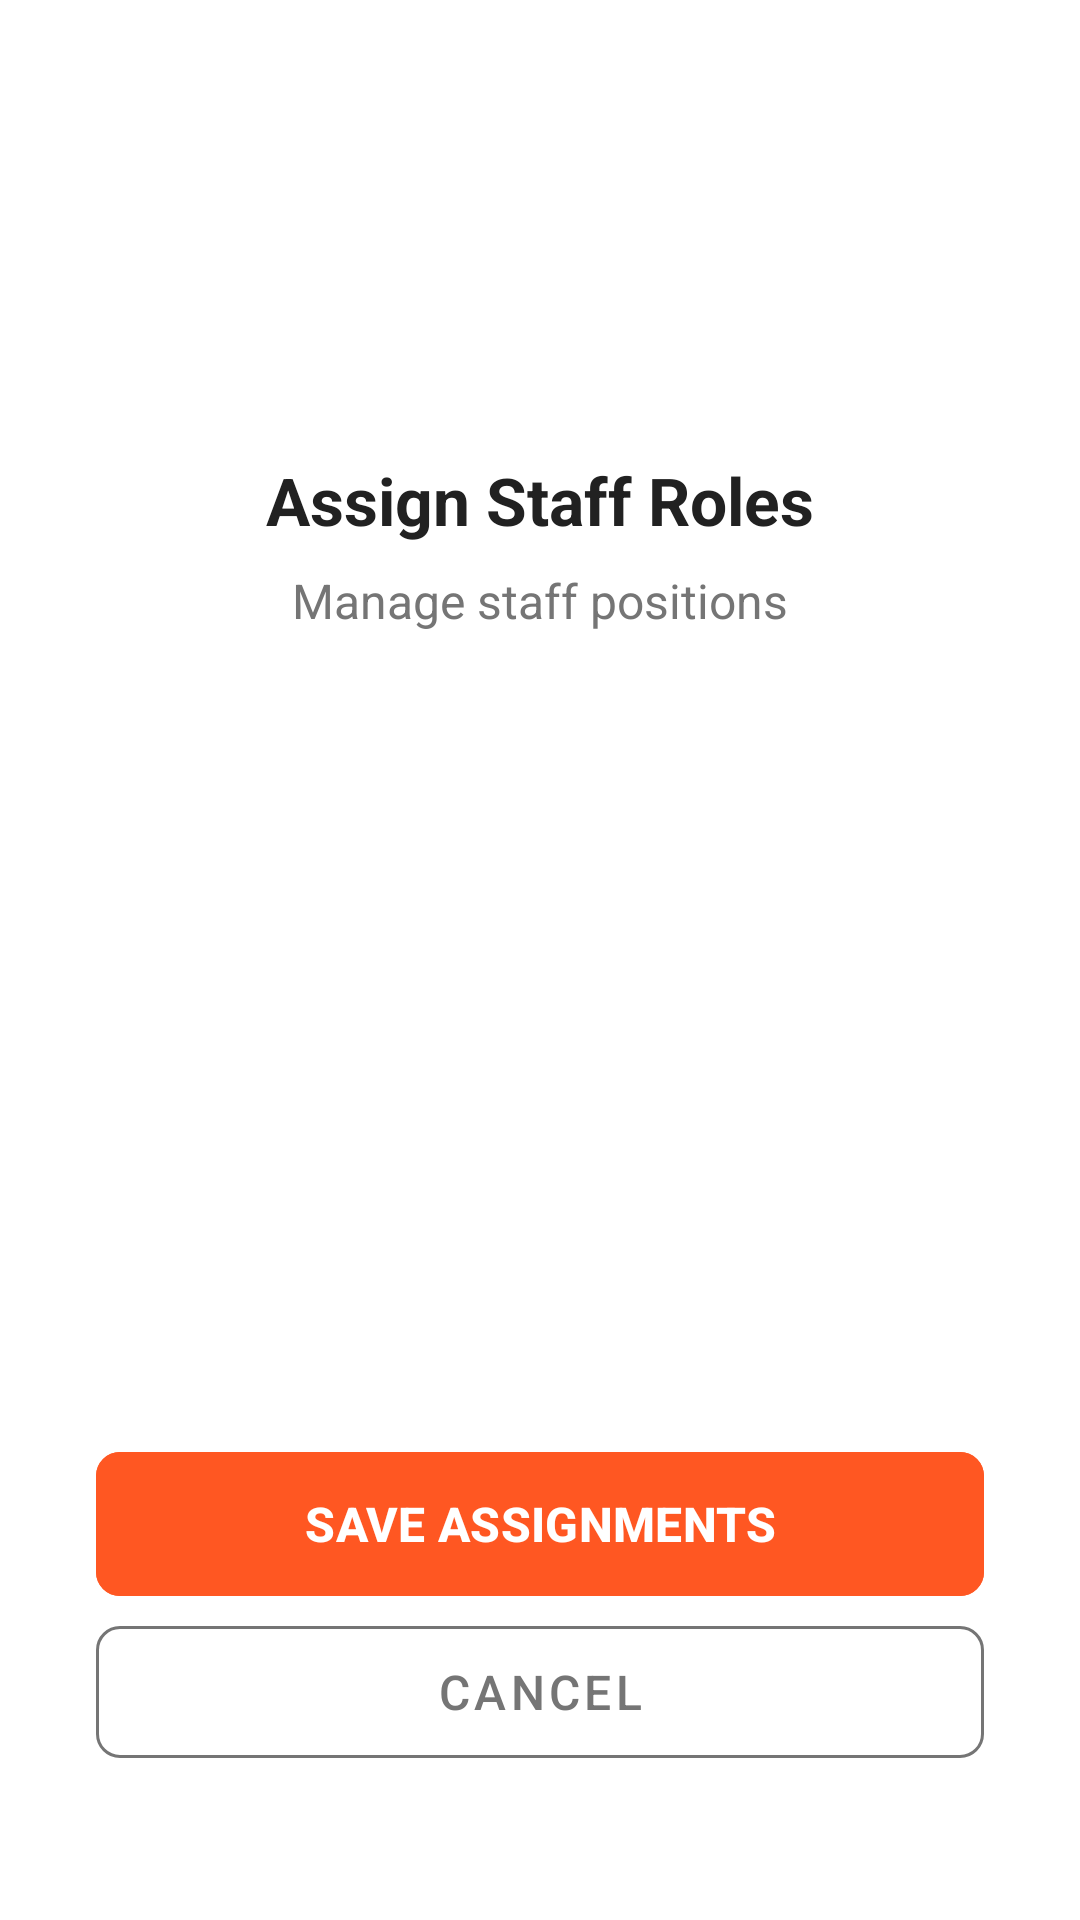

Layout XML and referenced resources for this Android screen:
<!-- AndroidManifest.xml: application theme Theme.RestaurantRMS -->
<!-- res/layout/activity_assign_roles.xml -->
<?xml version="1.0" encoding="utf-8"?>
<androidx.constraintlayout.widget.ConstraintLayout xmlns:android="http://schemas.android.com/apk/res/android"
    xmlns:app="http://schemas.android.com/apk/res-auto"
    android:layout_width="match_parent"
    android:layout_height="match_parent"
    android:background="@android:color/white">

    <ScrollView
        android:layout_width="match_parent"
        android:layout_height="match_parent"
        android:fillViewport="true">

        <androidx.constraintlayout.widget.ConstraintLayout
            android:layout_width="match_parent"
            android:layout_height="wrap_content"
            android:padding="32dp">

            <ImageView
                android:id="@+id/logoImage"
                android:layout_width="80dp"
                android:layout_height="80dp"
                android:layout_marginTop="24dp"
                android:contentDescription="Restaurant Logo"
                android:src="@drawable/restaurant_logo"
                app:layout_constraintEnd_toEndOf="parent"
                app:layout_constraintStart_toStartOf="parent"
                app:layout_constraintTop_toTopOf="parent" />

            <TextView
                android:id="@+id/assignRolesTitle"
                android:layout_width="wrap_content"
                android:layout_height="wrap_content"
                android:layout_marginTop="16dp"
                android:text="Assign Staff Roles"
                android:textColor="#212121"
                android:textSize="22sp"
                android:textStyle="bold"
                app:layout_constraintEnd_toEndOf="parent"
                app:layout_constraintStart_toStartOf="parent"
                app:layout_constraintTop_toBottomOf="@id/logoImage" />

            <TextView
                android:id="@+id/assignRolesSubtitle"
                android:layout_width="wrap_content"
                android:layout_height="wrap_content"
                android:layout_marginTop="8dp"
                android:text="Manage staff positions"
                android:textColor="#757575"
                android:textSize="16sp"
                app:layout_constraintEnd_toEndOf="parent"
                app:layout_constraintStart_toStartOf="parent"
                app:layout_constraintTop_toBottomOf="@id/assignRolesTitle" />

            <LinearLayout
                android:id="@+id/userListLayout"
                android:layout_width="match_parent"
                android:layout_height="wrap_content"
                android:orientation="vertical"
                android:layout_marginTop="24dp"
                android:layout_marginBottom="16dp"
                android:padding="8dp"
                android:background="@android:color/transparent"
                app:layout_constraintTop_toBottomOf="@id/assignRolesSubtitle"
                app:layout_constraintStart_toStartOf="parent"
                app:layout_constraintEnd_toEndOf="parent"
                app:layout_constraintBottom_toTopOf="@+id/saveRolesButton" />


            <com.google.android.material.button.MaterialButton
                android:id="@+id/saveRolesButton"
                android:layout_width="match_parent"
                android:layout_height="56dp"
                android:layout_marginTop="24dp"
                android:backgroundTint="#FF5722"
                android:text="SAVE ASSIGNMENTS"
                android:textColor="@android:color/white"
                android:textSize="16sp"
                android:textStyle="bold"
                app:cornerRadius="8dp"
                app:layout_constraintBottom_toTopOf="@+id/cancelButton"
                app:layout_constraintEnd_toEndOf="parent"
                app:layout_constraintStart_toStartOf="parent" />

            <com.google.android.material.button.MaterialButton
                android:id="@+id/cancelButton"
                style="@style/Widget.MaterialComponents.Button.OutlinedButton"
                android:layout_width="match_parent"
                android:layout_height="56dp"
                android:layout_marginTop="8dp"
                android:layout_marginBottom="16dp"
                android:text="CANCEL"
                android:textColor="#757575"
                android:textSize="16sp"
                app:cornerRadius="8dp"
                app:layout_constraintBottom_toBottomOf="parent"
                app:layout_constraintEnd_toEndOf="parent"
                app:layout_constraintStart_toStartOf="parent"
                app:strokeColor="#757575" />

        </androidx.constraintlayout.widget.ConstraintLayout>
    </ScrollView>
</androidx.constraintlayout.widget.ConstraintLayout>
<!-- resources referenced by this layout -->
<resources>
  <style name="Theme.RestaurantRMS" parent="Base.Theme.RestaurantRMS" />
  <style name="Base.Theme.RestaurantRMS" parent="Theme.Material3.DayNight.NoActionBar">
          
          
      </style>
</resources>
